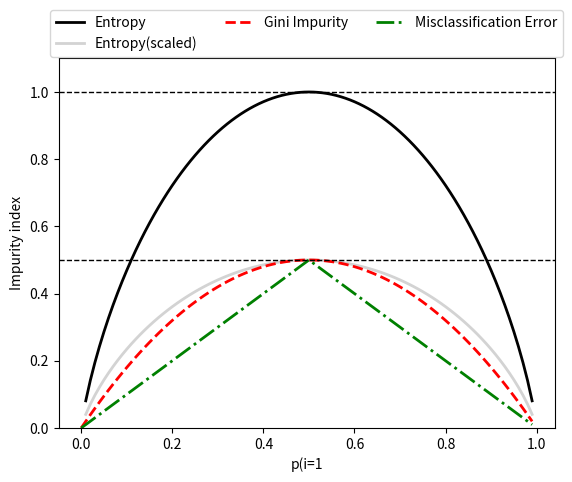

Reproduce this figure in Python.
'''
Created on 2018/09/12

[redacted]
'''
import matplotlib.pyplot as plt
import numpy as np

def gini(p):
    return (p)*(1-(p))+(1-(p))*(1-(1-(p)))

def entropy(p):
    return -p*np.log2(p)-(1-p)*np.log2((1-p))

def error(p):
    return 1-np.max([p,1-p])

#配列を作成
x=np.arange(0.0,1.0,0.01)
ent=[entropy(p) if p !=0 else None for p in x]
sc_ent=[e*0.5 if e else None for e in ent]
err=[error(i) for i in x]

fig=plt.figure()
ax=plt.subplot(111)

for i,lab,ls,c, in zip([ent,sc_ent,gini(x),err],
                       ['Entropy','Entropy(scaled)','Gini Impurity','Misclassification Error'],
                       ['-','-','--','-.'],
                       ['black','lightgray','red','green','cyan']):
    line=ax.plot(x,i,label=lab,linestyle=ls,lw=2,color=c)

ax.legend(loc='upper center',bbox_to_anchor=[0.5,1.15],
          ncol=3,fancybox=True,shadow=False)

ax.axhline(y=0.5,linewidth=1,color='k',linestyle='--')
ax.axhline(y=1.0,linewidth=1,color='k',linestyle='--')

plt.ylim([0,1.1])
plt.xlabel('p(i=1')
plt.ylabel('Impurity index')
plt.show()